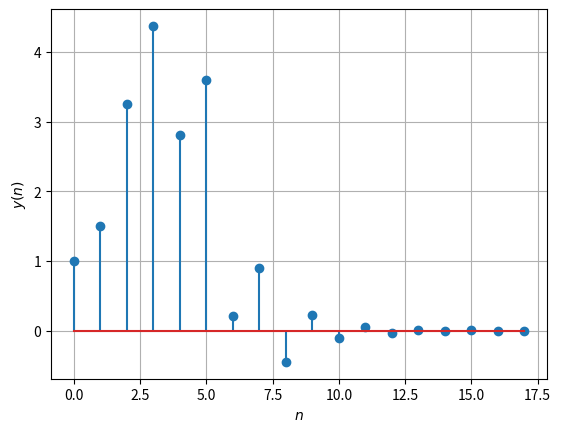

Recreate this plot in Python. (Note: this script raises an exception after producing the figure.)
import numpy as np
import matplotlib.pyplot as plt

N = 18
n = np.arange(N)
fn = (-1 / 2)**n
hn1 = np.pad(fn, (0, 2), 'constant', constant_values=(0))
hn2 = np.pad(fn, (2, 0), 'constant', constant_values=(0))
h = hn1 + hn2
 
xtemp = np.array([1.0, 2.0, 3.0, 4.0, 2.0, 1.0])
x = np.pad(xtemp, (0, 12), 'constant', constant_values=(0))

X = np.zeros(N) + 1j * np.zeros(N)
for k in range(0, N):
	for n in range(0, N):
		X[k] += x[n] * np.exp(-1j * 2 * np.pi * n * k / N)
		
H = np.zeros(N) + 1j * np.zeros(N)
for k in range(0, N):
	for n in range(0, N):
		H[k] += h[n] * np.exp(-1j * 2 * np.pi * n * k / N)
 
Y = np.zeros(N) + 1j * np.zeros(N)
for k in range(0, N):
	Y[k] = X[k] * H[k]

y = np.zeros(N) + 1j * np.zeros(N)
for k in range(0, N):
	for n in range(0, N):
		y[k] += Y[n] * np.exp(1j * 2 * np.pi * n * k / N)

y = np.real(y)/N

print(X)
print(H)
print(Y)
print(y)

#plots
plt.stem(range(0, N), y)
# plt.title('Filter Output using DFT')
plt.xlabel('$n$')
plt.ylabel('$y(n)$')
plt.grid()
plt.savefig('figs/6.1.png')
plt.show()